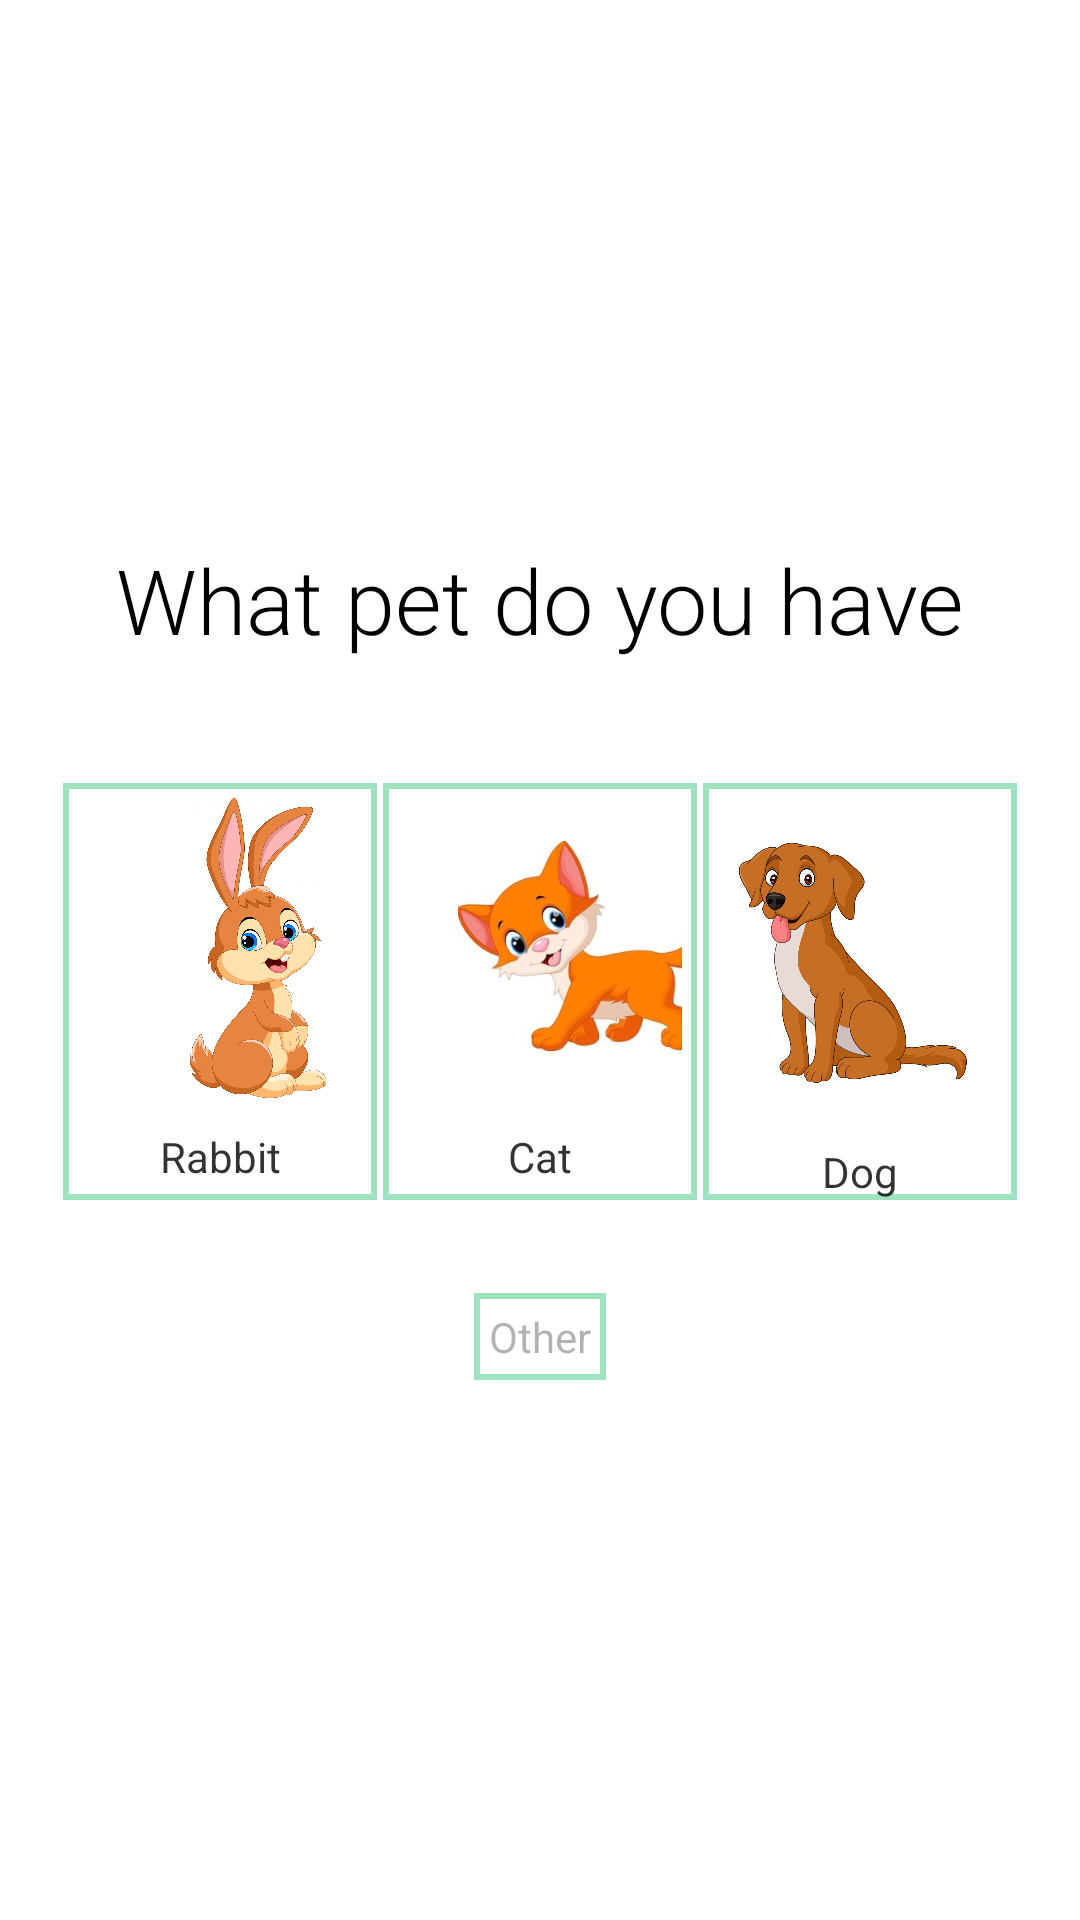

Here is an Android app screen rendered from its layout file. Give the layout XML and the strings, colors and styles it references.
<!-- AndroidManifest.xml: application theme Theme.ViewpagerAndFragment -->
<!-- res/layout/fragment_child3.xml -->
<?xml version="1.0" encoding="utf-8"?>
<FrameLayout xmlns:android="http://schemas.android.com/apk/res/android"
    xmlns:tools="http://schemas.android.com/tools"
    android:layout_width="match_parent"
    android:layout_height="match_parent"
    android:background="@color/white"
    tools:context=".ChildFragment3">

    
    <LinearLayout
        android:layout_width="match_parent"
        android:layout_height="match_parent"
        android:layout_gravity="center"
        android:gravity="center"
        android:orientation="vertical">

        <TextView
            android:layout_width="match_parent"
            android:layout_height="wrap_content"
            android:layout_marginBottom="20dp"
            android:fontFamily="sans-serif-light"
            android:text="What pet do you have"
            android:textAlignment="center"
            android:textColor="@color/black"
            android:textSize="30sp" />

        <LinearLayout
            android:layout_width="match_parent"
            android:layout_height="wrap_content"
            android:layout_margin="20dp"
            android:orientation="horizontal"
            android:weightSum="3">

            <LinearLayout
                android:id="@+id/rabbit"
                android:layout_width="0dp"
                android:layout_height="match_parent"
                android:layout_margin="1dp"
                android:layout_weight="1"
                android:background="@drawable/border"
                android:orientation="vertical"
                android:padding="5dp">

                <ImageView
                    android:layout_width="100dp"
                    android:layout_height="100dp"
                    android:layout_marginLeft="10dp"
                    android:src="@drawable/rabbit" />
                />

                <TextView
                    android:layout_width="match_parent"
                    android:layout_height="wrap_content"
                    android:layout_marginTop="10dp"
                    android:text="Rabbit"
                    android:textAlignment="center"
                    android:textColor="@color/overlay_dark_80" />
            </LinearLayout>

            <LinearLayout
                android:id="@+id/cat"
                android:layout_width="0dp"
                android:layout_height="match_parent"
                android:layout_margin="1dp"
                android:layout_weight="1"
                android:background="@drawable/border"
                android:orientation="vertical"
                android:padding="5dp">

                <ImageView

                    android:layout_width="100dp"
                    android:layout_height="100dp"
                    android:layout_marginLeft="20dp"
                    android:src="@drawable/cat" />
                />

                <TextView
                    android:layout_width="match_parent"
                    android:layout_height="wrap_content"
                    android:layout_marginTop="10dp"
                    android:text="Cat"
                    android:textAlignment="center"
                    android:textColor="@color/overlay_dark_80" />
            </LinearLayout>

            <LinearLayout
                android:id="@+id/dog"
                android:layout_width="0dp"
                android:layout_height="match_parent"
                android:layout_margin="1dp"
                android:layout_weight="1"
                android:background="@drawable/border"
                android:orientation="vertical">

                <ImageView
                    android:layout_width="100dp"
                    android:layout_height="100dp"
                    android:layout_marginTop="10dp"

                    android:padding="10dp"
                    android:src="@drawable/dog" />
                />

                <TextView
                    android:layout_width="match_parent"
                    android:layout_height="wrap_content"
                    android:layout_marginTop="10dp"
                    android:text="Dog"
                    android:textAlignment="center"
                    android:textColor="@color/overlay_dark_80" />
            </LinearLayout>
        </LinearLayout>

        <TextView
            android:layout_width="wrap_content"
            android:layout_height="wrap_content"
            android:layout_marginTop="10dp"
            android:background="@drawable/border"
            android:padding="5dp"
            android:text="Other"
            android:textAlignment="center"
            android:textColor="@color/overlay_dark_30" />


    </LinearLayout>

</FrameLayout>
<!-- resources referenced by this layout -->
<resources>
  <color name="black">#FF000000</color>
  <color name="overlay_dark_30">#4D000000</color>
  <color name="overlay_dark_80">#CC000000</color>
  <color name="white">#FFFFFFFF</color>
  <!-- drawable border (drawable) -->
  <shape xmlns:android="http://schemas.android.com/apk/res/android"
      android:shape="rectangle" >
      <stroke
          android:width="2dp"
          android:color="@color/primary2" />
  
  </shape>
  <!-- drawable cat: jpg bitmap (drawable, 18171 bytes) -->
  <!-- drawable dog: jpg bitmap (drawable, 130263 bytes) -->
  <!-- drawable rabbit: jpg bitmap (drawable, 139948 bytes) -->
  <style name="Theme.ViewpagerAndFragment" parent="Theme.AppCompat.Light.NoActionBar">
          
          <item name="colorPrimary">@color/primary1</item>
          <item name="colorPrimaryVariant">@color/primary2</item>
          <item name="colorOnPrimary">@color/white</item>
          
          <item name="colorSecondary">@color/teal_200</item>
          <item name="colorSecondaryVariant">@color/teal_700</item>
          <item name="colorOnSecondary">@color/black</item>
          
          <item name="android:statusBarColor" tools:targetApi="l">@color/primary1</item>
          
      </style>
  <color name="primary2">#9FE2BF</color>
  <color name="primary1">#F6009688</color>
  <color name="teal_200">#FF03DAC5</color>
  <color name="teal_700">#FF018786</color>
</resources>
